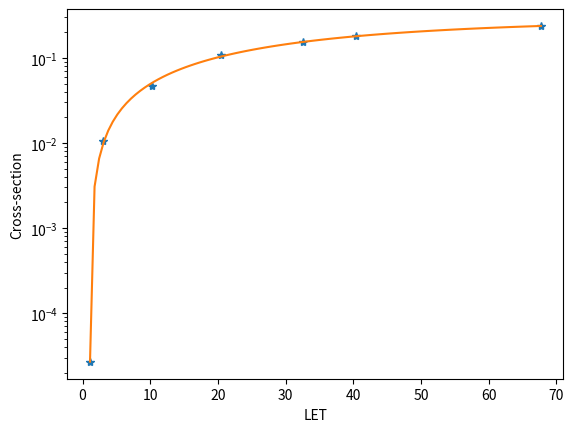

This chart was generated by the following Python code:
#!/usr/bin/env python3
# SPDX-License-Identifier: Apache-2.0

import numpy as np
from scipy.optimize import curve_fit
import matplotlib.pyplot as plt

# =============================================================================

def weibull(x, g0, L0, W, s):
    return g0 * (1.0 - np.exp(-np.power((x - L0) / W, s)))

def weibull_fit(xs, ys):
    p0    = np.zeros(4, dtype=np.float32)

    p0[0] = max(ys)
    p0[1] = 0.0
    p0[2] = 1.0
    p0[3] = 2.0

    popt, pcov  = curve_fit(weibull, xs, ys, p0, method="dogbox")
    return popt

# =============================================================================

if __name__ == "__main__":
    xs = [1.1, 3.0, 10.2, 20.4, 32.6, 40.4, 67.7]
    ys = [2.67e-5, 1.06e-2, 4.74e-2, 1.08e-1, 1.52e-1, 1.80e-1, 2.38e-1]

    popt = weibull_fit(xs, ys)
    print(popt)

    t = np.linspace(min(xs), max(xs), 100)
    f = weibull(t, *popt)

    plt.figure()
    plt.semilogy(xs, ys, '*')
    plt.semilogy(t,  f)

    plt.xlabel("LET")
    plt.ylabel("Cross-section")

    plt.show()
    
